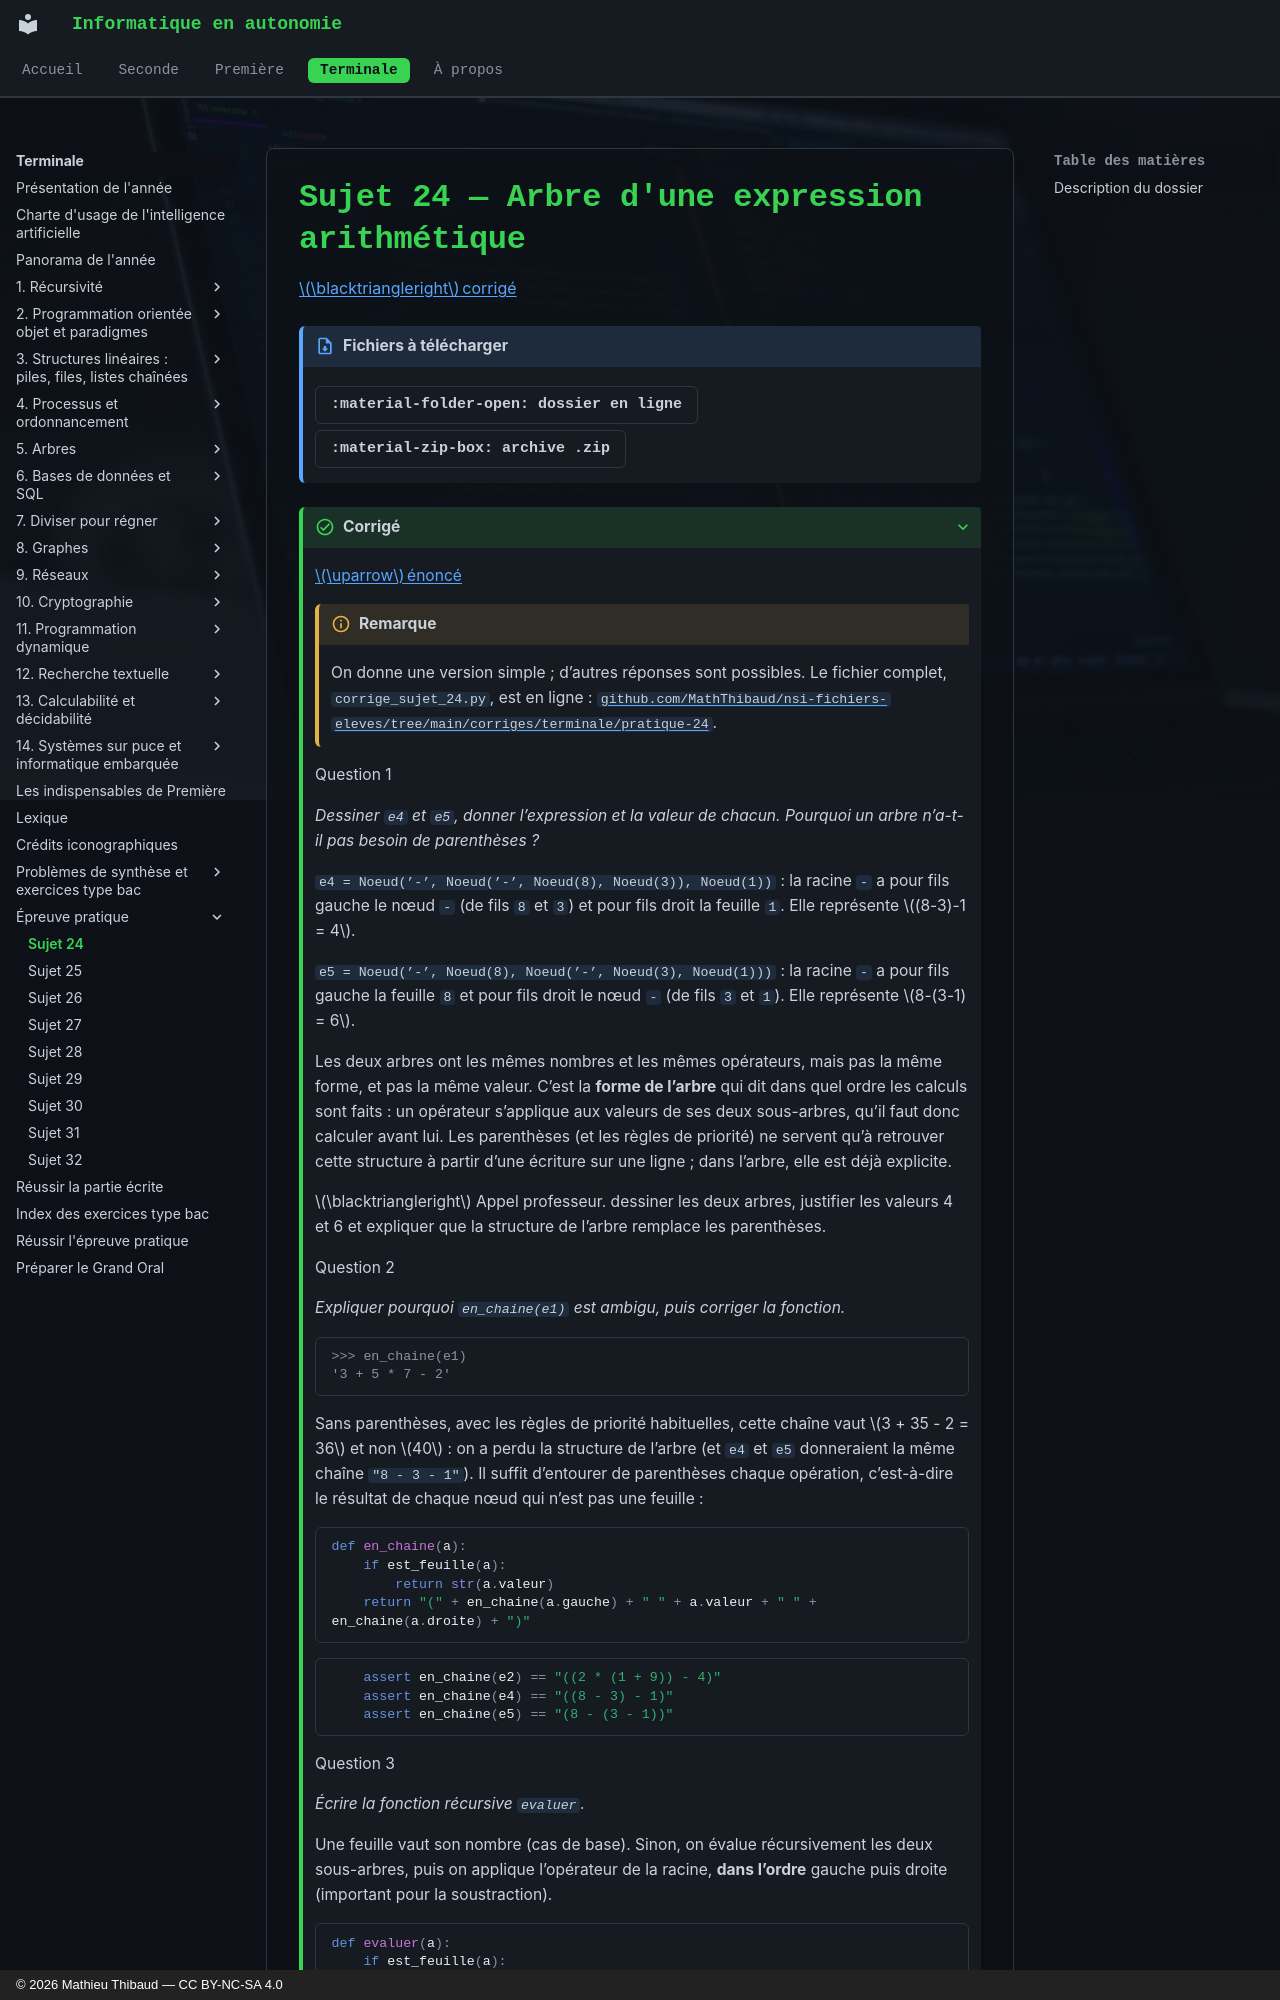

repository: MathThibaud/informatique-en-autonomie · page: terminale/pratique/sujet-24/index.html · generator: mkdocs · copyright: © 2026 Mathieu Thibaud — CC BY-NC-SA 4.0

# Sujet 24 — Arbre d'une expression arithmétique

<span id="sujet-24" class="ancre"></span>[$\blacktriangleright$ corrigé](#csujet-24)

!!! fichiers "Fichiers à télécharger"

    [:material-folder-open: dossier en ligne](https://github.com/MathThibaud/nsi-fichiers-eleves/tree/main/terminale/pratique-24-arbre-expression){ .md-button } [:material-zip-box: archive .zip](https://github.com/MathThibaud/nsi-fichiers-eleves/raw/main/zips/terminale-pratique-24-arbre-expression.zip){ .md-button }

??? corrige "Corrigé"

    <span id="csujet-24" class="ancre"></span>[$\uparrow$ énoncé](#sujet-24)

    !!! remarque "Remarque"

        On donne une version simple ; d’autres réponses sont possibles. Le fichier complet, `corrige_sujet_24.py`, est en ligne : [`github.com/MathThibaud/nsi-fichiers-eleves/tree/main/corriges/terminale/pratique-24`](https://github.com/MathThibaud/nsi-fichiers-eleves/tree/main/corriges/terminale/pratique-24).

    Question 1

    *Dessiner `e4` et `e5`, donner l’expression et la valeur de chacun. Pourquoi un arbre n’a-t-il pas besoin de parenthèses ?*

    `e4 = Noeud(’-’, Noeud(’-’, Noeud(8), Noeud(3)), Noeud(1))` : la racine `-` a pour fils gauche le nœud `-` (de fils `8` et `3`) et pour fils droit la feuille `1`. Elle représente $(8-3)-1 = 4$.

    `e5 = Noeud(’-’, Noeud(8), Noeud(’-’, Noeud(3), Noeud(1)))` : la racine `-` a pour fils gauche la feuille `8` et pour fils droit le nœud `-` (de fils `3` et `1`). Elle représente $8-(3-1) = 6$.

    Les deux arbres ont les mêmes nombres et les mêmes opérateurs, mais pas la même forme, et pas la même valeur. C’est la **forme de l’arbre** qui dit dans quel ordre les calculs sont faits : un opérateur s’applique aux valeurs de ses deux sous-arbres, qu’il faut donc calculer avant lui. Les parenthèses (et les règles de priorité) ne servent qu’à retrouver cette structure à partir d’une écriture sur une ligne ; dans l’arbre, elle est déjà explicite.

    $\blacktriangleright$ Appel professeur. dessiner les deux arbres, justifier les valeurs 4 et 6 et expliquer que la structure de l’arbre remplace les parenthèses.

    Question 2

    *Expliquer pourquoi `en_chaine(e1)` est ambigu, puis corriger la fonction.*

    ```console
    >>> en_chaine(e1)
    '3 + 5 * 7 - 2'
    ```

    Sans parenthèses, avec les règles de priorité habituelles, cette chaîne vaut $3 + 35 - 2 = 36$ et non $40$ : on a perdu la structure de l’arbre (et `e4` et `e5` donneraient la même chaîne `"8 - 3 - 1"`). Il suffit d’entourer de parenthèses chaque opération, c’est-à-dire le résultat de chaque nœud qui n’est pas une feuille :

    ```python
    def en_chaine(a):
        if est_feuille(a):
            return str(a.valeur)
        return "(" + en_chaine(a.gauche) + " " + a.valeur + " " + en_chaine(a.droite) + ")"
    ```

    ```python
        assert en_chaine(e2) == "((2 * (1 + 9)) - 4)"
        assert en_chaine(e4) == "((8 - 3) - 1)"
        assert en_chaine(e5) == "(8 - (3 - 1))"
    ```

    Question 3

    *Écrire la fonction récursive `evaluer`.*

    Une feuille vaut son nombre (cas de base). Sinon, on évalue récursivement les deux sous-arbres, puis on applique l’opérateur de la racine, **dans l’ordre** gauche puis droite (important pour la soustraction).
